Run: headless pygame with SDL's dummy video driver; simulated clock (each Clock.tick advances the game by its frame time, no real sleeping); random seed 0; keys injected as events and as key.get_pressed() state; mouse plan: one left click at the window centre at the start of phase 2, then a move to the lower-right quarter at the start of phase 3.
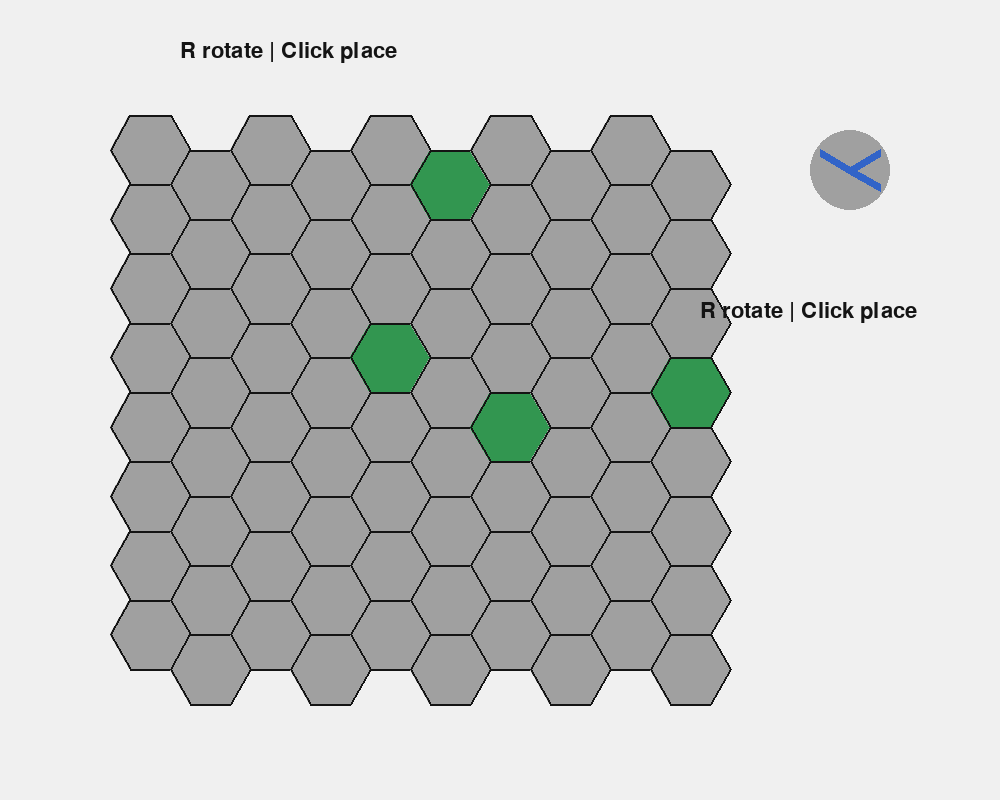
Frame 1 of 4 · flips 1–60 · no input
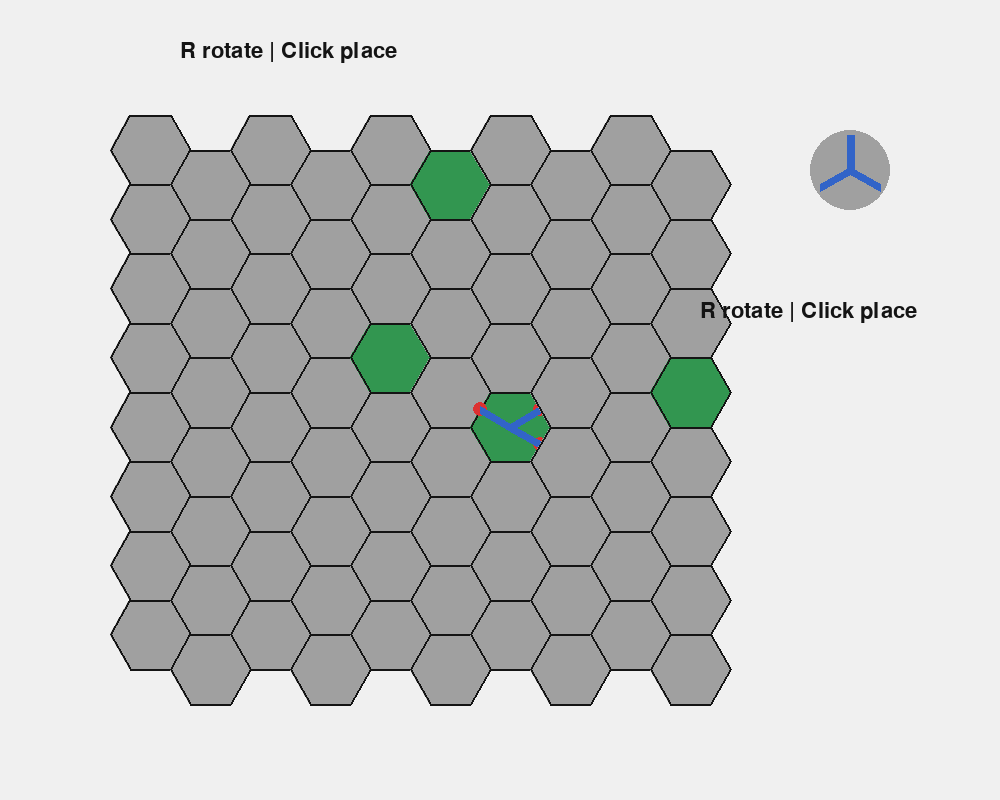
Frame 2 of 4 · flips 61–180 · clicked the window centre · tapped SPACE, RETURN · held RIGHT (→), D
Frame 3 of 4 · flips 181–300 · moved the mouse to the lower-right quarter · held DOWN (↓), S · screen unchanged from frame 2, image omitted
Frame 4 of 4 · flips 301–420 · held LEFT (←), A, UP (↑), W · screen unchanged from frame 3, image omitted

The pygame program that drew these frames:

import pygame
import math
import random

pygame.init()

WIDTH, HEIGHT = 1000, 800
screen = pygame.display.set_mode((WIDTH, HEIGHT))
pygame.display.set_caption("Hex Road Builder")

WHITE = (240,240,240)
BLACK = (20,20,20)
GREEN = (50,150,80)
BLUE = (50,100,200)
RED = (220,50,50)
GRAY = (160,160,160)

clock = pygame.time.Clock()
won=False

# ---------- HEX HELPERS ----------

HEX_SIZE = 40

def hex_points(x,y):
    pts=[]
    for i in range(6):
        angle = math.radians(60*i)
        pts.append((
            x + HEX_SIZE*math.cos(angle),
            y + HEX_SIZE*math.sin(angle)
        ))
    return pts


def hex_center(col,row):
    x = 150 + col*HEX_SIZE*1.5
    y = 150 + row*HEX_SIZE*math.sqrt(3)

    if col % 2:
        y += HEX_SIZE*math.sqrt(3)/2

    return x,y


def edge_point(cx,cy,edge):
    a1 = math.radians(60*edge)
    a2 = math.radians(60*(edge+1))

    p1=(cx+HEX_SIZE*math.cos(a1),
        cy+HEX_SIZE*math.sin(a1))

    p2=(cx+HEX_SIZE*math.cos(a2),
        cy+HEX_SIZE*math.sin(a2))

    return (
        (p1[0]+p2[0])/2,
        (p1[1]+p2[1])/2
    )

def check_win():

    for city in cities:

        if len(city["roads"])==0:
            return False

    return True

# ---------- ROAD TOKENS ----------

tokens=[
    [0,3],       # straight
    [1,2],       # curve
    [0,2],       # curve
    [0,2,4],     # Y road
    [0,1,3],     # another Y
    [0,1,2,3],   # crossroads
    [0,2,4],
    [1,3],
    [0,3,5],
    [0,1,2,3,4,5] # peace sign / circle
]


def rotate(token):
    return [(x+1)%6 for x in token]


# ---------- BOARD ----------

cols=10
rows=8

board=[]

for c in range(cols):
    for r in range(rows):
        board.append({
            "col":c,
            "row":r,
            "roads":[],
            "city": random.random()<0.10
        })

cities = [tile for tile in board if tile["city"]]

current_token=random.choice(tokens)
score=0


def find_tile(mouse):
    mx,my=mouse

    for tile in board:
        cx,cy=hex_center(tile["col"],tile["row"])

        if math.dist((mx,my),(cx,cy)) < HEX_SIZE:
            return tile

    return None



# ---------- DRAW ----------

def draw():
    screen.fill(WHITE)

    for tile in board:

        cx,cy=hex_center(tile["col"],tile["row"])

        pygame.draw.polygon(
            screen,
            GREEN if tile["city"] else GRAY,
            hex_points(cx,cy)
        )

        pygame.draw.polygon(
            screen,
            BLACK,
            hex_points(cx,cy),
            2
        )

        # roads
        for edge in tile["roads"]:
            p=edge_point(cx,cy,edge)

            pygame.draw.circle(
                screen,
                RED,
                (int(p[0]),int(p[1])),
                7
            )

            # draw road from center to edge
            pygame.draw.line(
                screen,
                BLUE,
                (cx,cy),
                p,
                8
            )


    # current token preview

    pygame.draw.rect(
        screen,
        WHITE,
        (760,80,180,180)
    )

    pygame.draw.circle(
        screen,
        GRAY,
        (850,170),
        HEX_SIZE
    )

    for e in current_token:
        p=edge_point(850,170,e)
        pygame.draw.line(
            screen,
            BLUE,
            (850,170),
            p,
            8
        )

    font=pygame.font.SysFont(None,32)

    text=font.render(
        "R rotate | Click place",
        True,
        BLACK
    )

    screen.blit(text,(700,300))

    if won:

        font=pygame.font.SysFont(None,60)

        text=font.render(
            "YOU CONNECTED ALL CITIES!",
            True,
            (20,120,20)
        )

        screen.blit(text,(180,40))
    

    screen.blit(text,(180,40))

    pygame.display.flip()



# ---------- GAME LOOP ----------

running=True

while running:

    for event in pygame.event.get():

        if event.type==pygame.QUIT:
            running=False


        if event.type==pygame.KEYDOWN:

            if event.key==pygame.K_r:
                current_token=rotate(current_token)


        if event.type==pygame.MOUSEBUTTONDOWN:

            tile=find_tile(event.pos)

            if tile:

                # simple placement
               if not tile["roads"]:
                    tile["roads"]=current_token.copy()

                    current_token=random.choice(tokens)

                    if check_win():
                        won=True


    draw()
    clock.tick(60)


pygame.quit()
